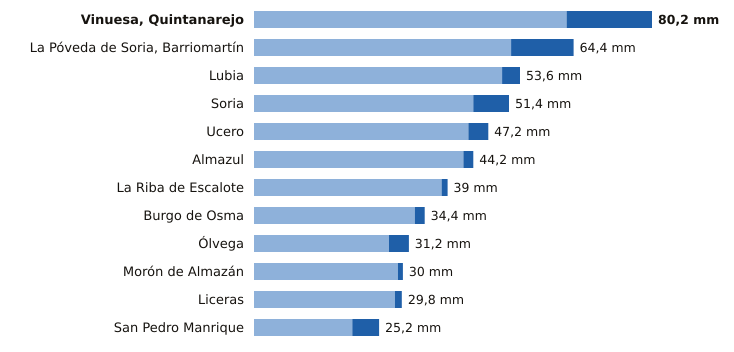

Values plotted in this chart, from the file beside it:
estacion, provincia, indicativo, mm_6_dias_anteriores, mm_hoy, mm_7_dias, horas_de_hoy
Vinuesa, Quintanarejo, Soria, 2005Y, 63.0, 17.2, 80.2, 9
La Póveda de Soria, Barriomartín, Soria, 2017Y, 51.8, 12.6, 64.4, 8
Lubia, Soria, 2044B, 50.0, 3.6, 53.6, 9
Soria, Soria, 2030, 44.2, 7.2, 51.4, 9
Ucero, Soria, 2084Y, 43.2, 4.0, 47.2, 9
Almazul, Soria, 9352A, 42.2, 2.0, 44.2, 6
La Riba de Escalote, Soria, 2059B, 37.8, 1.2, 39.0, 7
Burgo de Osma, Soria, 2092, 32.4, 2.0, 34.4, 6
Ólvega, Soria, 2296A, 27.2, 4.0, 31.2, 8
Morón de Almazán, Soria, 2048A, 29.0, 1.0, 30.0, 8
Liceras, Soria, 2096B, 28.4, 1.4, 29.8, 7
San Pedro Manrique, Soria, 9287A, 19.8, 5.4, 25.2, 8
